The GitHub repository CGC-UMCES/WORKSHOP-Intro-Image-Processing contains a labelled image folder "IFCB_Dataset_A" with 2 categories: Gyrodinium sp, akashiwo. Examples follow, each with its label.

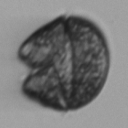
Label: akashiwo

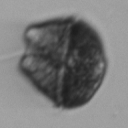
Label: akashiwo

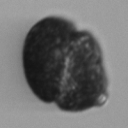
Label: akashiwo

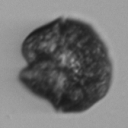
Label: akashiwo

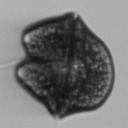
Label: akashiwo

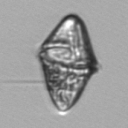
Label: Gyrodinium sp
